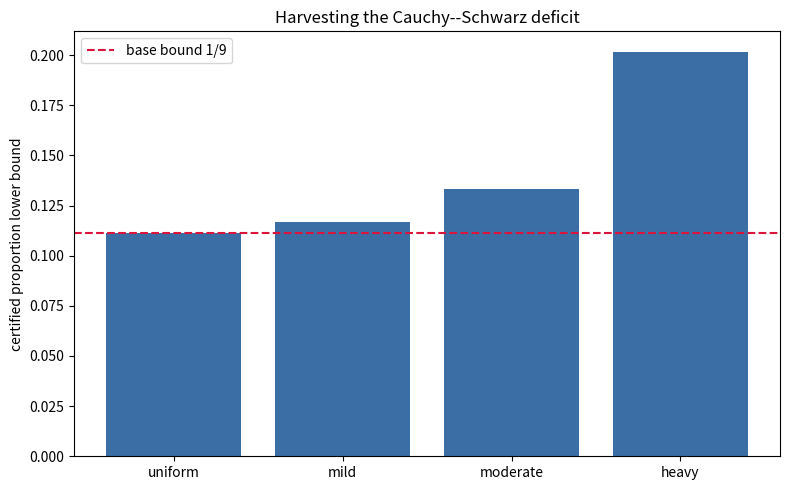

The matplotlib source for this figure:
"""Bar chart: certified proportion (1/9)(1+c) vs weight dispersion c."""
import matplotlib.pyplot as plt


def cauchy_schwarz_deficit(w):
    k = len(w)
    mu = sum(w) / k
    var = sum((x - mu) ** 2 for x in w) / k
    return var / (mu * mu) if mu else 0.0


configs = {
    "uniform": [1, 1, 1, 1],
    "mild": [1.0, 1.2, 0.8, 1.5],
    "moderate": [0.5, 1.5, 1.0, 2.0],
    "heavy": [0.2, 3.0, 0.1, 2.7],
}
names = list(configs)
bounds = [(1 / 9) * (1 + cauchy_schwarz_deficit(configs[n])) for n in names]

fig, ax = plt.subplots(figsize=(8, 5))
ax.bar(names, bounds, color="#3b6ea5")
ax.axhline(1 / 9, color="crimson", ls="--", label="base bound 1/9")
ax.set_ylabel("certified proportion lower bound")
ax.set_title("Harvesting the Cauchy--Schwarz deficit")
ax.legend()
plt.tight_layout()
plt.savefig("deficit_bounds.png", dpi=150)
print("wrote deficit_bounds.png")
